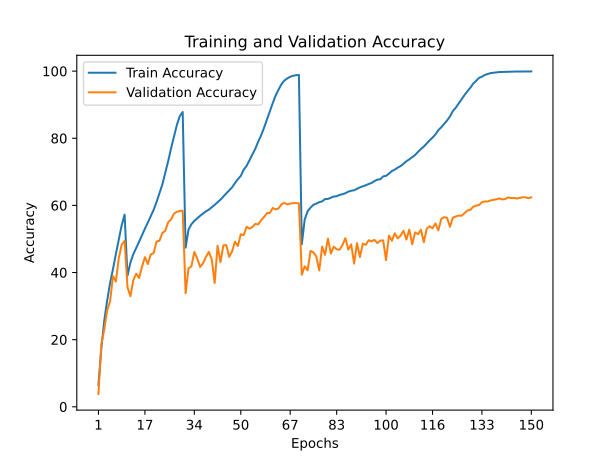

Values plotted in this chart, from the file beside it:
train_accuracy; train_loss; valid_accuracy; valid_loss
6,4790; 4,6097; 3,8100; 5,8255
17,4500; 3,7062; 18,6700; 3,7002
25,6730; 3,2113; 22,9800; 3,4811
31,6620; 2,8905; 28,7700; 3,0880
36,8200; 2,6377; 31,3600; 2,9450
40,9950; 2,4231; 38,9200; 2,5179
45,4880; 2,2198; 37,3200; 2,6998
49,7330; 2,0195; 44,3000; 2,2686
54,0770; 1,8372; 48,3200; 2,1185
57,2650; 1,7029; 49,4400; 2,0628
39,0360; 2,5114; 35,6200; 2,7085
42,9610; 2,3266; 32,9400; 2,8918
45,4480; 2,2073; 37,6700; 2,6737
47,3020; 2,1149; 39,6700; 2,5338
49,1850; 2,0315; 38,3700; 2,8008
51,1400; 1,9406; 41,7500; 2,4766
53,0620; 1,8580; 44,5700; 2,3762
54,8770; 1,7774; 42,5200; 2,4951
56,8020; 1,6918; 45,4000; 2,3020
58,6680; 1,6001; 45,7700; 2,3072
61,0010; 1,5029; 49,2400; 2,0849
63,5900; 1,3931; 49,4500; 2,1991
66,2300; 1,2809; 51,8000; 2,0191
69,6970; 1,1463; 52,4100; 2,0160
73,1660; 1,0128; 55,0000; 1,9112
76,9670; 0,8694; 55,8000; 1,9513
80,5390; 0,7350; 57,5700; 1,8117
83,9750; 0,6205; 58,0500; 1,8085
86,6010; 0,5366; 58,3600; 1,8158
87,8170; 0,4942; 58,3700; 1,8091
47,4010; 2,1024; 33,8000; 3,0042
52,7840; 1,8538; 41,2400; 2,5225
54,3910; 1,7808; 41,8300; 2,4976
55,3530; 1,7445; 46,1100; 2,2200
56,1430; 1,7080; 44,1800; 2,3618
56,9060; 1,6803; 41,6600; 2,5681
57,5850; 1,6520; 42,7400; 2,4410
58,2320; 1,6161; 44,6700; 2,3590
58,7140; 1,5980; 46,1300; 2,3368
59,4590; 1,5618; 43,9600; 2,3774
60,1420; 1,5304; 36,8500; 2,9831
60,9110; 1,4969; 47,9800; 2,2014
61,7070; 1,4673; 43,1000; 2,4882
62,6650; 1,4255; 48,0800; 2,2771
63,5620; 1,3904; 48,1700; 2,1884
64,4850; 1,3475; 44,6600; 2,4401
65,3680; 1,3042; 46,3100; 2,3548
66,6620; 1,2576; 49,1900; 2,1379
67,8110; 1,2036; 47,9300; 2,3148
68,7690; 1,1572; 51,3900; 2,0537
70,6260; 1,0902; 51,1300; 2,1455
71,7740; 1,0408; 53,6100; 1,9506
73,4560; 0,9790; 53,0600; 2,0240
75,0850; 0,9080; 53,5800; 2,0361
76,8790; 0,8461; 54,5000; 1,9628
79,0120; 0,7653; 54,3300; 2,0543
80,8670; 0,6901; 55,5600; 1,9721
83,1210; 0,6089; 56,5400; 1,9000
85,5950; 0,5277; 57,7000; 1,9922
88,1290; 0,4403; 57,7400; 1,9718
... 90 more rows
